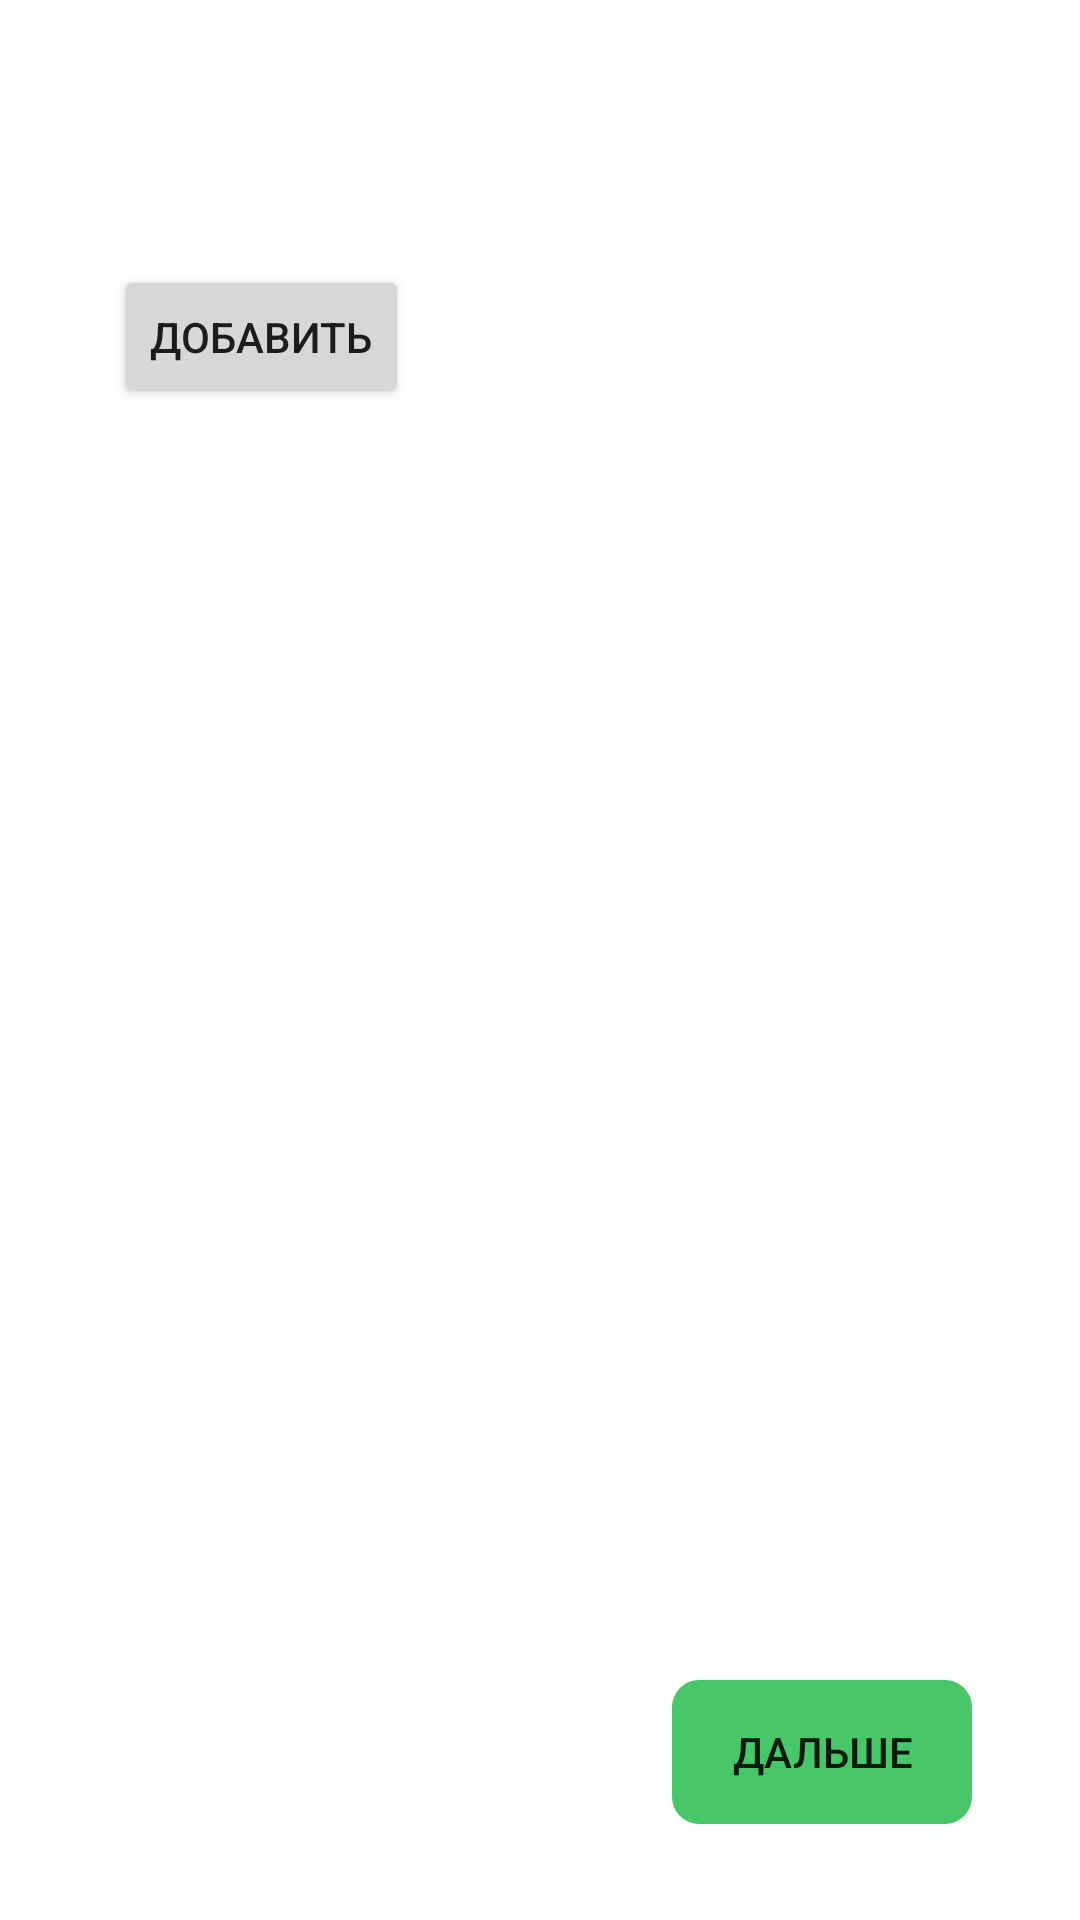

Layout XML and referenced resources for this Android screen:
<!-- AndroidManifest.xml: application theme Theme.Inspector -->
<!-- res/layout/fragment_media.xml -->
<?xml version="1.0" encoding="utf-8"?>
<androidx.constraintlayout.widget.ConstraintLayout xmlns:android="http://schemas.android.com/apk/res/android"
    xmlns:app="http://schemas.android.com/apk/res-auto"
    xmlns:tools="http://schemas.android.com/tools"
    android:id="@+id/ParentMediaFragment"
    android:layout_width="match_parent"
    android:layout_height="match_parent"
    tools:context=".MediaFragment">

    <Button
        android:id="@+id/addPhoto"
        android:layout_width="wrap_content"
        android:layout_height="wrap_content"
        android:layout_marginTop="32dp"
        android:text="Добавить"
        app:icon="@drawable/ic_camera_create"
        app:layout_constraintStart_toStartOf="@+id/guideline"
        app:layout_constraintTop_toBottomOf="@+id/fragment_media_header" />

    <androidx.constraintlayout.widget.Guideline
        android:id="@+id/guideline"
        android:layout_width="wrap_content"
        android:layout_height="wrap_content"
        android:orientation="vertical"
        app:layout_constraintGuide_begin="38dp" />

    <TextView
        android:id="@+id/fragment_media_header"
        android:layout_width="wrap_content"
        android:layout_height="wrap_content"
        android:layout_marginTop="32dp"
        android:layout_marginEnd="328dp"
        android:text="Фото"
        android:textColor="@color/black"
        android:textSize="@dimen/HeaderTextSize"
        android:textStyle="bold"
        app:layout_constraintEnd_toEndOf="parent"
        app:layout_constraintHorizontal_bias="1.0"
        app:layout_constraintStart_toStartOf="@+id/guideline"
        app:layout_constraintTop_toTopOf="parent" />

    <Button
        android:id="@+id/MediaF_next"
        android:layout_width="wrap_content"
        android:layout_height="wrap_content"

        android:layout_marginBottom="32dp"
        android:background="@drawable/border_bt_green"
        android:paddingLeft="20dp"
        android:paddingRight="20dp"
        android:text="Дальше"
        app:backgroundTint="@color/green_next"
        app:layout_constraintBottom_toBottomOf="parent"
        app:layout_constraintEnd_toStartOf="@+id/MediaF_guideline2"
        app:layout_constraintHorizontal_bias="1"
        app:layout_constraintStart_toStartOf="@+id/guideline" />

    <androidx.recyclerview.widget.RecyclerView
        android:id="@+id/MediaF_photos"
        android:layout_width="0dp"
        android:layout_height="0dp"
        android:layout_marginTop="32dp"
        android:layout_marginBottom="32dp"
        app:layout_constraintBottom_toTopOf="@+id/MediaF_next"
        app:layout_constraintEnd_toEndOf="parent"
        app:layout_constraintStart_toStartOf="@+id/guideline"
        app:layout_constraintTop_toBottomOf="@+id/addPhoto" />

    <androidx.constraintlayout.widget.Guideline
        android:id="@+id/MediaF_guideline2"
        android:layout_width="wrap_content"
        android:layout_height="wrap_content"
        android:orientation="vertical"
        app:layout_constraintGuide_percent="0.90" />
</androidx.constraintlayout.widget.ConstraintLayout>
<!-- resources referenced by this layout -->
<resources>
  <color name="black">#FF000000</color>
  <color name="green_next">#47c66a</color>
  <dimen name="HeaderTextSize">18sp</dimen>
  <!-- drawable border_bt_green (drawable) -->
  <?xml version="1.0" encoding="utf-8"?>
      <shape xmlns:android="http://schemas.android.com/apk/res/android"
          android:shape="rectangle">
  
      <corners android:radius="9dp" />
  
  </shape>
  <!-- drawable ic_camera_create (drawable) -->
  <vector xmlns:android="http://schemas.android.com/apk/res/android"
      android:width="24dp"
      android:height="24dp"
      android:viewportWidth="24"
      android:viewportHeight="24">
    <path
        android:pathData="M6.937,5.8454C7.0079,5.7469 7.0866,5.6263 7.1869,5.4637C7.2236,5.4043 7.3236,5.2393 7.398,5.1165L7.4818,4.9784C8.3108,3.6224 8.9134,3 10,3H15V5H10C9.9133,5 9.6405,5.2817 9.1882,6.0216L9.1154,6.1415L9.1152,6.1418C9.0402,6.2657 8.931,6.4459 8.8889,6.5141C8.7659,6.7133 8.6637,6.8699 8.5606,7.0133C8.1124,7.6364 7.6643,8 7,8H4C3.4477,8 3,8.4477 3,9V18C3,18.5523 3.4477,19 4,19H20C20.5523,19 21,18.5523 21,18V12H23V18C23,19.6569 21.6569,21 20,21H4C2.3431,21 1,19.6569 1,18V9C1,7.3432 2.3431,6 4,6H6.8162C6.8495,5.9619 6.8903,5.9103 6.937,5.8454ZM17,8V6H19V4H21V6H23V8H21V10H19V8H17ZM12,18C9.2386,18 7,15.7614 7,13C7,10.2386 9.2386,8 12,8C14.7614,8 17,10.2386 17,13C17,15.7614 14.7614,18 12,18ZM12,16C13.6569,16 15,14.6569 15,13C15,11.3431 13.6569,10 12,10C10.3431,10 9,11.3431 9,13C9,14.6569 10.3431,16 12,16Z"
        android:fillColor="#ffffff"
        android:fillType="evenOdd"/>
  </vector>
  <style name="Theme.Inspector" parent="Theme.MaterialComponents.DayNight.NoActionBar">
          
          <item name="colorPrimary">#328BED</item>
          <item name="colorPrimaryVariant">@color/purple_700</item>
          <item name="colorOnPrimary">@color/white</item>
          
          <item name="colorSecondary">@color/teal_200</item>
          <item name="colorSecondaryVariant">@color/teal_700</item>
          <item name="colorOnSecondary">@color/black</item>
          
          <item name="android:statusBarColor" tools:targetApi="l">?attr/colorPrimary</item>
          
      </style>
  <color name="purple_700">#FF3700B3</color>
  <color name="white">#FFFFFFFF</color>
  <color name="teal_200">#FF03DAC5</color>
  <color name="teal_700">#FF018786</color>
</resources>
